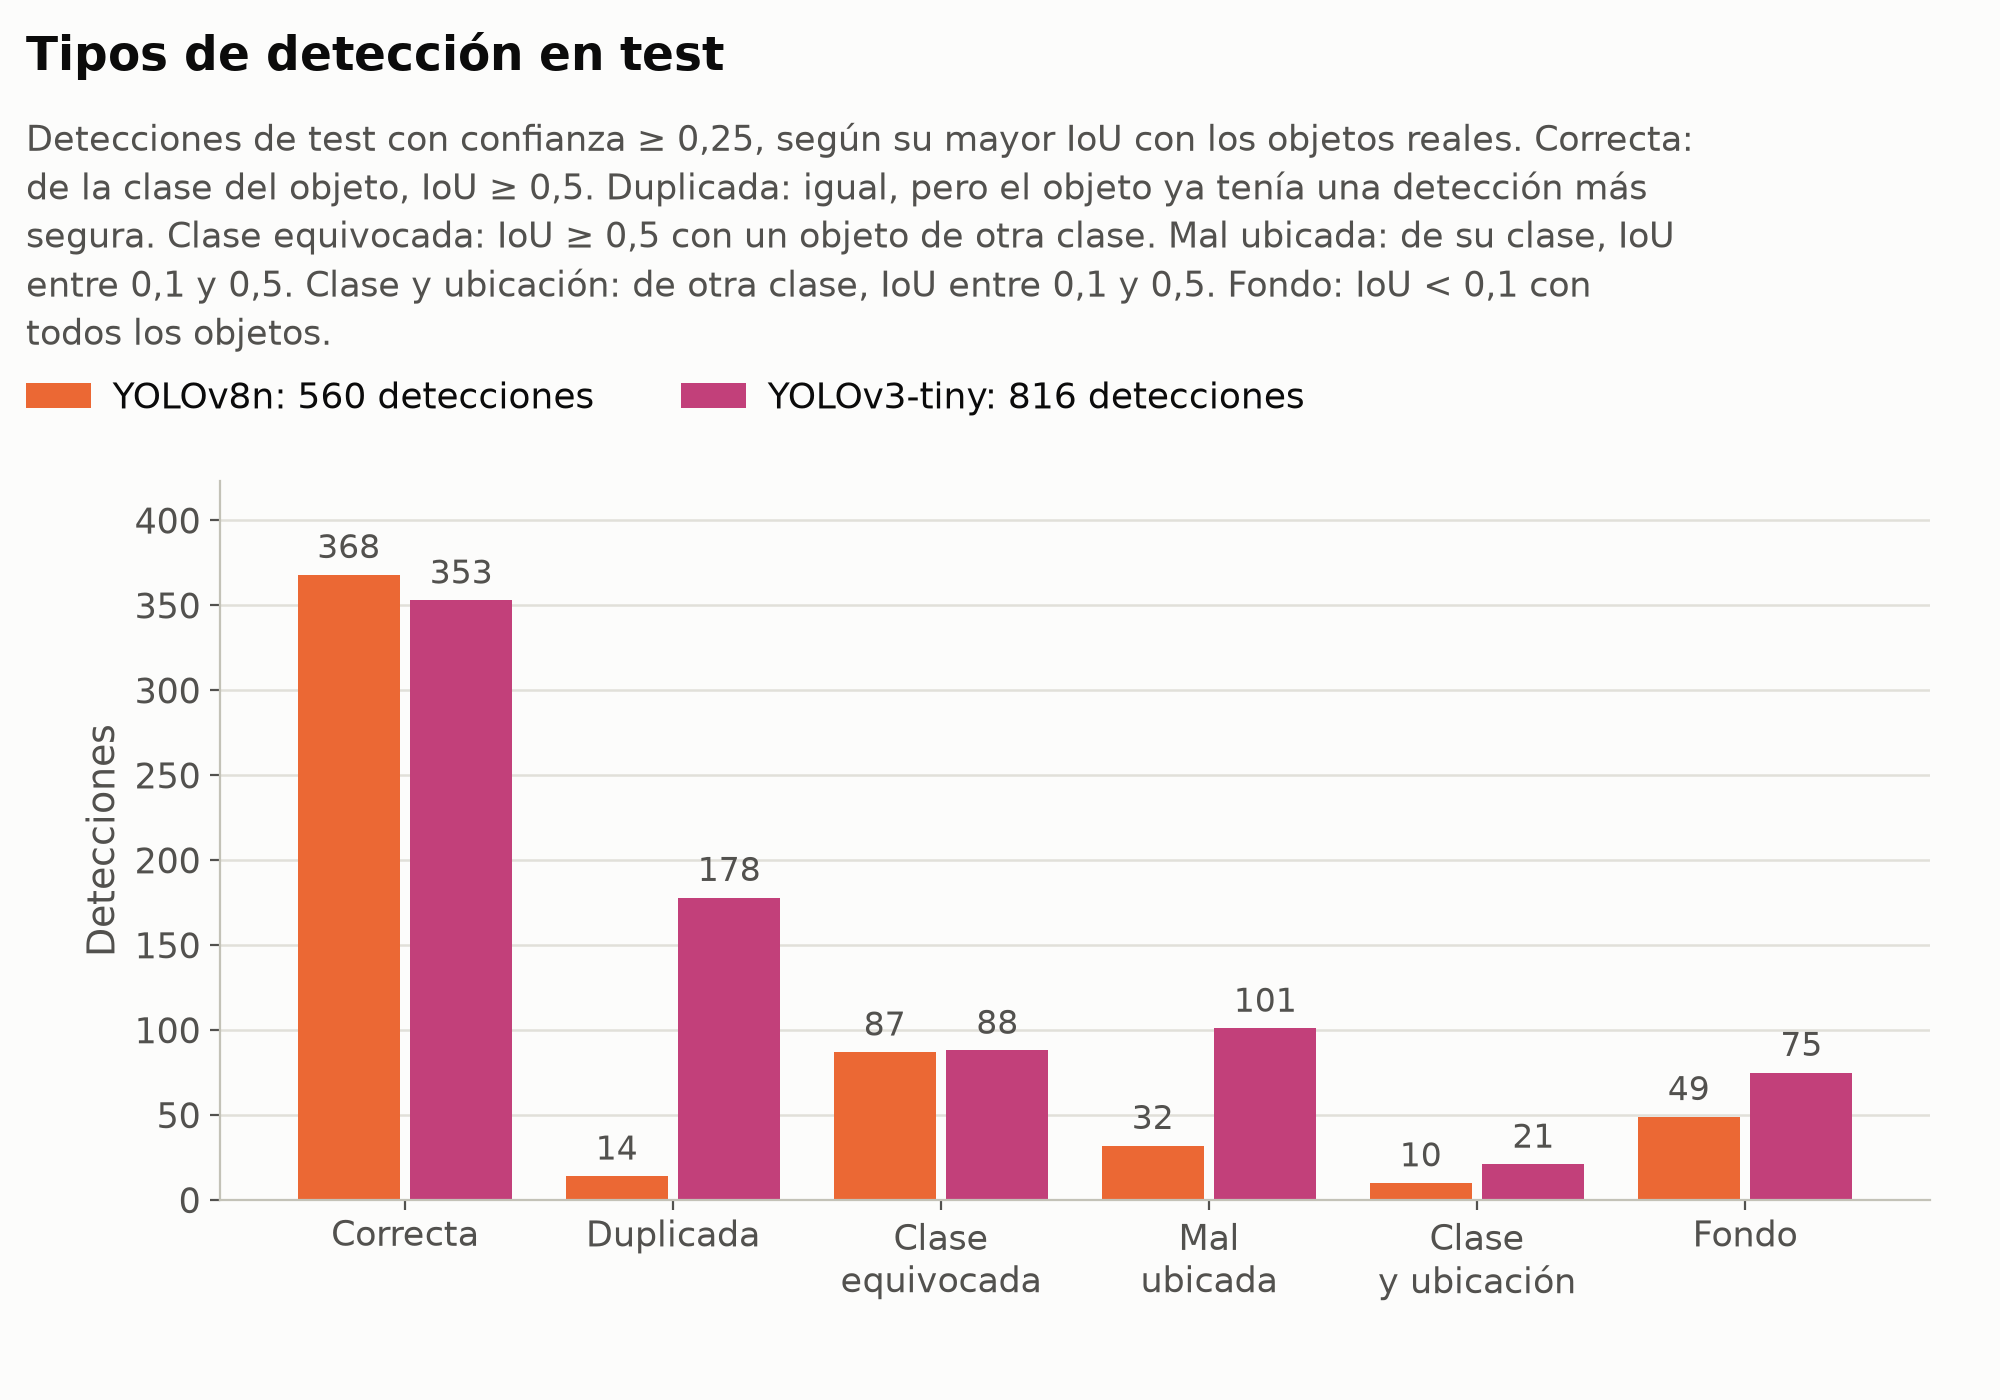

The table this chart was drawn from, first rows:
tipo, YOLOv8n, YOLOv3-tiny
Correcta, 368, 353
Duplicada, 14, 178
Clase equivocada, 87, 88
Mal ubicada, 32, 101
Clase y ubicación, 10, 21
Fondo, 49, 75
